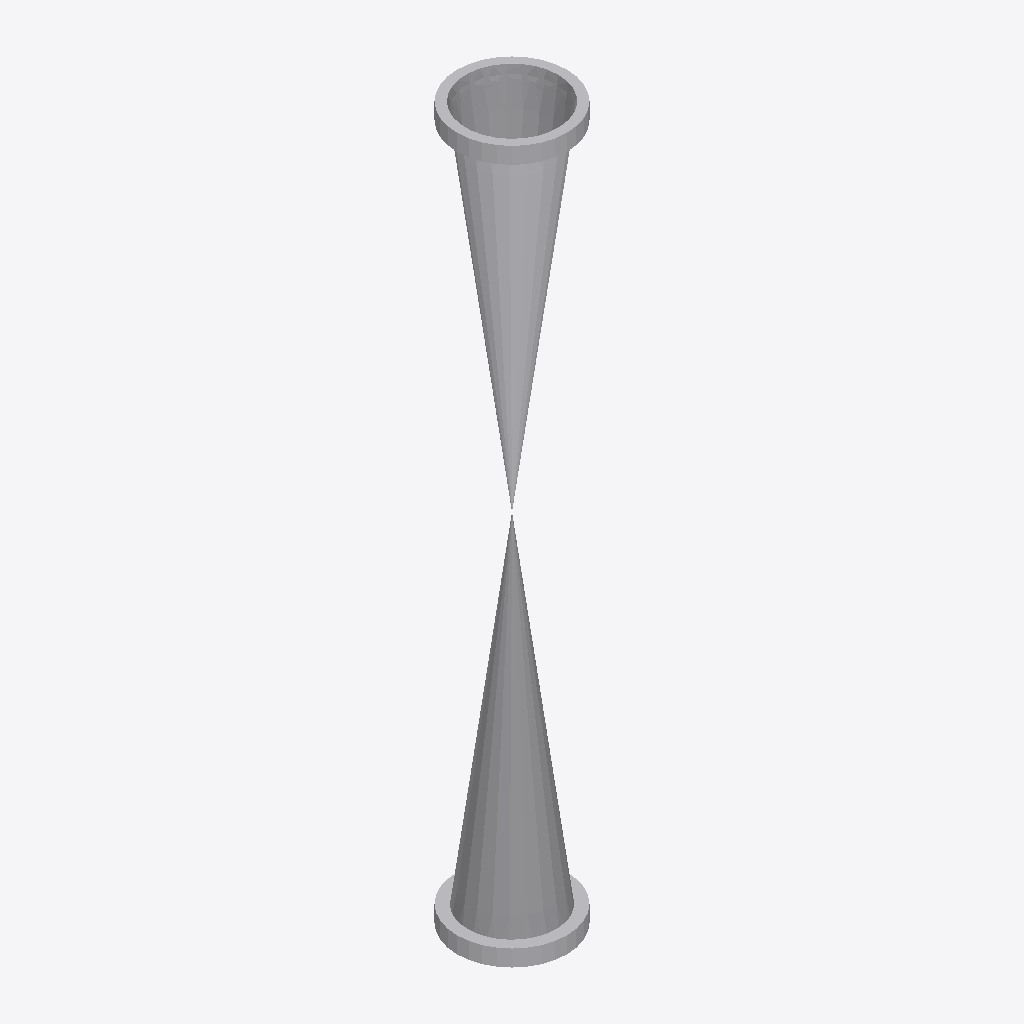
Isometric view of an IFC building model (IFC-SPF (STEP), schema IFC2X3, length unit millimetre), seen from the south-west, elements coloured by IFC class: 1 other element (light grey).
Extent 0.2 m × 0.2 m × 1.3 m (x, y, z). Elements (1): 1 IfcFlowController.

HEADER;
FILE_DESCRIPTION(('ViewDefinition [CoordinationView]'),'2;1');
FILE_NAME('/home/giovanni/IdeaProjects/ifc/ifc-out/geometries/valve.ifc','2020-10-06T17:07:53',(''),('Antea'),'IFC.JAVA 0.0.1-SNAPSHOT','Antea IFC Export 0.0.1-SNAPSHOT','');
FILE_SCHEMA(('IFC2X3'));
ENDSEC;
DATA;
#15=IFCPROJECT('0H6areL1f66vyJHMcI6xlt',#6,'05-190-0-VL-001',$,$,$,$,(#9),#14);
#16=IFCSITE('0t6IF0mO5CXuOPULiMiPQ$',#6,$,$,$,$,$,$,.COMPLEX.,$,$,$,$,$);
#56=IFCFLOWCONTROLLER('04cXrMz_T23h6MffNTgxng',#6,'Valve','{?  "CATEGORY" : "TUBVALVOLE",?  "ADESCR" : "VL5292556",?  "IACCESSO" : "0-Sconoscuito",?  "NDIAMETRO" : 168.28,?  "ITIPO_VALVOLA" : "1-VALVE_STD",?  "ITIPO_COLL" : "0-COLL_FLANGIATO",?  "IOVOLANTINO"',$,#18,#55,$);
ENDSEC;
